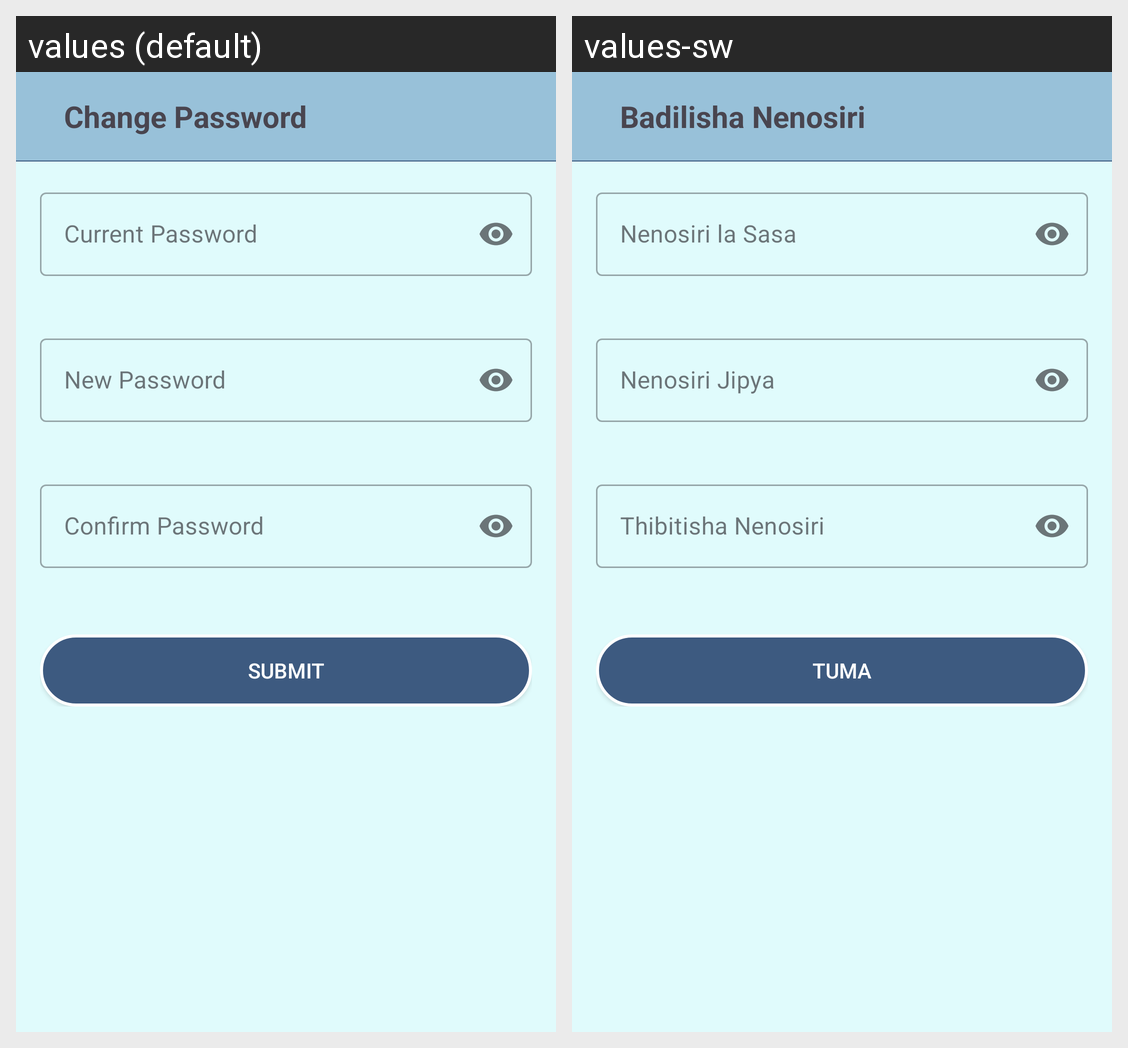

Locale-by-locale string values for the Android screen shown in this grid:
Android screen res/layout/activity_change_password.xml rendered under 2 locales, left to right: values (default), values-sw. Device: Nexus 5 (rendered at 1080×1920; each locale shown at half size, 540×960, under a caption strip naming it); theme Theme.ExpenseTracker.
Strings drawn on this screen, with the default value and each locale's value (text and hints the layout hard-codes, and strings that could not be matched under every locale, appear in the picture but are not listed):

change_password
  values: Change Password
  values-sw: Badilisha Nenosiri

current_password_hint
  values: Current Password
  values-sw: Nenosiri la Sasa

new_password_hint
  values: New Password
  values-sw: Nenosiri Jipya

confirm_password_hint
  values: Confirm Password
  values-sw: Thibitisha Nenosiri

submit
  values: Submit
  values-sw: Tuma
